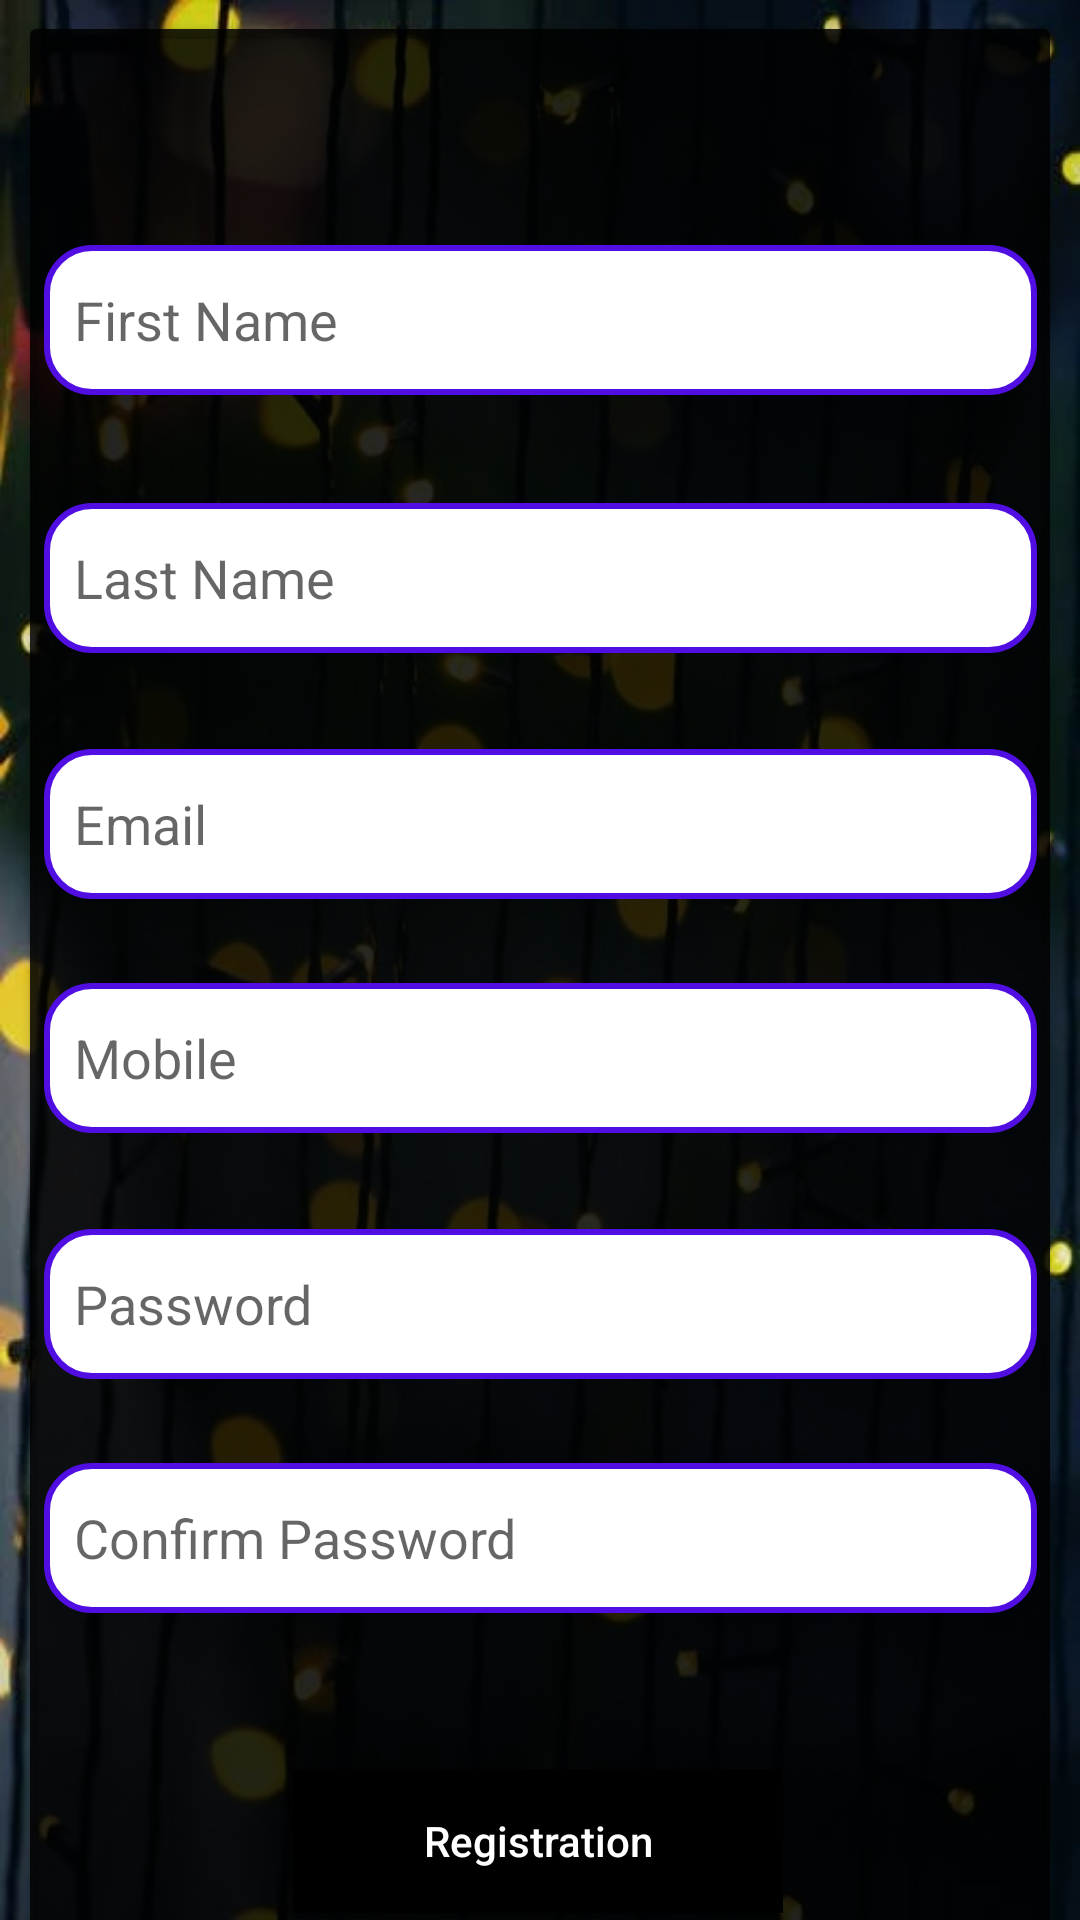

The Android layout XML behind this screen, and the referenced resources:
<!-- AndroidManifest.xml: application theme Theme.RegitrationLoginRoom -->
<!-- res/layout/activity_main.xml -->
<?xml version="1.0" encoding="utf-8"?>
<androidx.constraintlayout.widget.ConstraintLayout xmlns:android="http://schemas.android.com/apk/res/android"
    xmlns:app="http://schemas.android.com/apk/res-auto"
    xmlns:tools="http://schemas.android.com/tools"
    android:layout_width="match_parent"
    android:layout_height="match_parent"
    android:background="@drawable/bg1"
    tools:context=".RegistrationActivity">

    <androidx.cardview.widget.CardView
        android:id="@+id/base_cardview"
        style="@style/Base.CardView"
        app:cardBackgroundColor="#2A000000"
        android:layout_width="match_parent"
        android:layout_height="wrap_content"
        android:layout_margin="10dp"
        app:layout_constraintBottom_toBottomOf="parent"
        app:layout_constraintEnd_toEndOf="parent"
        app:layout_constraintHorizontal_bias="0.473"
        app:layout_constraintStart_toStartOf="parent"
        app:layout_constraintTop_toTopOf="parent"
        app:layout_constraintVertical_bias="0.021">

        
        <androidx.constraintlayout.widget.ConstraintLayout
            android:layout_width="match_parent"
            android:layout_height="685dp"
            android:background="#CD000000"
            app:layout_constraintBottom_toBottomOf="@+id/base_cardview"
            app:layout_constraintTop_toTopOf="parent"
            app:layout_constraintVertical_bias="0.511"
            tools:layout_editor_absoluteX="-55dp">

            <EditText
                android:id="@+id/first_name"
                android:layout_width="331dp"
                android:layout_height="50dp"
                android:layout_marginTop="72dp"
                android:background="@drawable/rounded_edittext_focused"
                android:ems="10"
                android:hint="First Name"
                android:inputType="textPersonName"
                android:padding="10dp"
                app:layout_constraintEnd_toEndOf="parent"
                app:layout_constraintStart_toStartOf="parent"
                app:layout_constraintTop_toTopOf="parent" />

            <EditText
                android:id="@+id/last_Name"
                android:layout_width="331dp"
                android:layout_height="50dp"
                android:layout_marginTop="36dp"
                android:background="@drawable/rounded_edittext_focused"
                android:ems="10"
                android:hint="Last Name"
                android:inputType="textPersonName"
                android:padding="10dp"
                app:layout_constraintEnd_toEndOf="parent"
                app:layout_constraintStart_toStartOf="parent"
                app:layout_constraintTop_toBottomOf="@+id/first_name" />

            <EditText
                android:id="@+id/email_id"
                android:layout_width="331dp"
                android:layout_height="50dp"
                android:layout_marginTop="32dp"
                android:background="@drawable/rounded_edittext_focused"
                android:ems="10"
                android:hint="Email"
                android:inputType="textPersonName"
                android:padding="10dp"
                app:layout_constraintEnd_toEndOf="parent"
                app:layout_constraintStart_toStartOf="parent"
                app:layout_constraintTop_toBottomOf="@+id/last_Name" />

            <EditText
                android:id="@+id/mobile"
                android:layout_width="331dp"
                android:layout_height="50dp"
                android:layout_marginTop="28dp"
                android:background="@drawable/rounded_edittext_focused"
                android:ems="10"
                android:hint="Mobile"
                android:inputType="phone"
                android:padding="10dp"
                app:layout_constraintEnd_toEndOf="parent"
                app:layout_constraintStart_toStartOf="parent"
                app:layout_constraintTop_toBottomOf="@+id/email_id" />

            <EditText
                android:id="@+id/password"
                android:layout_width="331dp"
                android:layout_height="50dp"
                android:layout_marginTop="32dp"
                android:background="@drawable/rounded_edittext_focused"
                android:ems="10"
                android:hint="Password"
                android:inputType="textPersonName"
                android:padding="10dp"
                app:layout_constraintEnd_toEndOf="parent"
                app:layout_constraintStart_toStartOf="parent"
                app:layout_constraintTop_toBottomOf="@+id/mobile" />

            <EditText
                android:id="@+id/confirm_password"
                android:layout_width="331dp"
                android:layout_height="50dp"
                android:layout_marginTop="28dp"
                android:background="@drawable/rounded_edittext_focused"
                android:ems="10"
                android:hint="Confirm Password"
                android:inputType="textPersonName"
                android:padding="10dp"
                app:layout_constraintEnd_toEndOf="parent"
                app:layout_constraintStart_toStartOf="parent"
                app:layout_constraintTop_toBottomOf="@+id/password" />

            <Button
                android:id="@+id/registration_button"
                android:layout_width="wrap_content"
                android:layout_height="wrap_content"
                android:layout_marginTop="52dp"
                android:background="@color/black"
                android:ems="10"
                android:inputType="textPersonName"
                android:text="Registration"
                android:textColor="@color/white"
                app:layout_constraintEnd_toEndOf="parent"
                app:layout_constraintHorizontal_bias="0.497"
                app:layout_constraintStart_toStartOf="parent"
                app:layout_constraintTop_toBottomOf="@+id/confirm_password" />

            <TextView

                android:id="@+id/login_page"
                android:layout_width="wrap_content"
                android:layout_height="wrap_content"
                android:layout_marginTop="12dp"
                android:ems="10"
                android:gravity="center"
                android:text="if already have Account "
                android:textColor="#FF1744"
                android:textSize="18sp"
                app:layout_constraintEnd_toEndOf="parent"
                app:layout_constraintHorizontal_bias="0.447"
                app:layout_constraintStart_toStartOf="parent"
                app:layout_constraintTop_toBottomOf="@+id/registration_button" />

        </androidx.constraintlayout.widget.ConstraintLayout>
    </androidx.cardview.widget.CardView>
</androidx.constraintlayout.widget.ConstraintLayout>
<!-- resources referenced by this layout -->
<resources>
  <!-- drawable bg1: webp bitmap (drawable-v24, 35990 bytes) -->
  <!-- drawable rounded_edittext_focused (drawable) -->
  <?xml version="1.0" encoding="utf-8"?>
  <shape xmlns:android="http://schemas.android.com/apk/res/android"
      android:shape="rectangle" android:padding="10dp">
  
      <solid android:color="#FFFFFF"/>
      <stroke android:width="2dp" android:color="#510EE2" />
      <corners
          android:bottomRightRadius="15dp"
          android:bottomLeftRadius="15dp"
          android:topLeftRadius="15dp"
          android:topRightRadius="15dp"/>
  </shape>
  <style name="Theme.RegitrationLoginRoom" parent="Theme.MaterialComponents.DayNight.DarkActionBar">
          
          <item name="colorPrimary">@color/purple_500</item>
          <item name="colorPrimaryVariant">@color/purple_700</item>
          <item name="colorOnPrimary">@color/white</item>
          
          <item name="colorSecondary">@color/teal_200</item>
          <item name="colorSecondaryVariant">@color/teal_700</item>
          <item name="colorOnSecondary">@color/black</item>
          
          <item name="android:statusBarColor" tools:targetApi="l">?attr/colorPrimaryVariant</item>
          
      </style>
  <!-- not gathered from this repository: default colours our renderer supplied (Android Studio template values) -->
  <color name="purple_500">#FF6200EE</color>
  <color name="purple_700">#FF3700B3</color>
  <color name="teal_200">#FF03DAC5</color>
  <color name="teal_700">#FF018786</color>
  <color name="black">#FF000000</color>
  <color name="white">#FFFFFFFF</color>
</resources>
